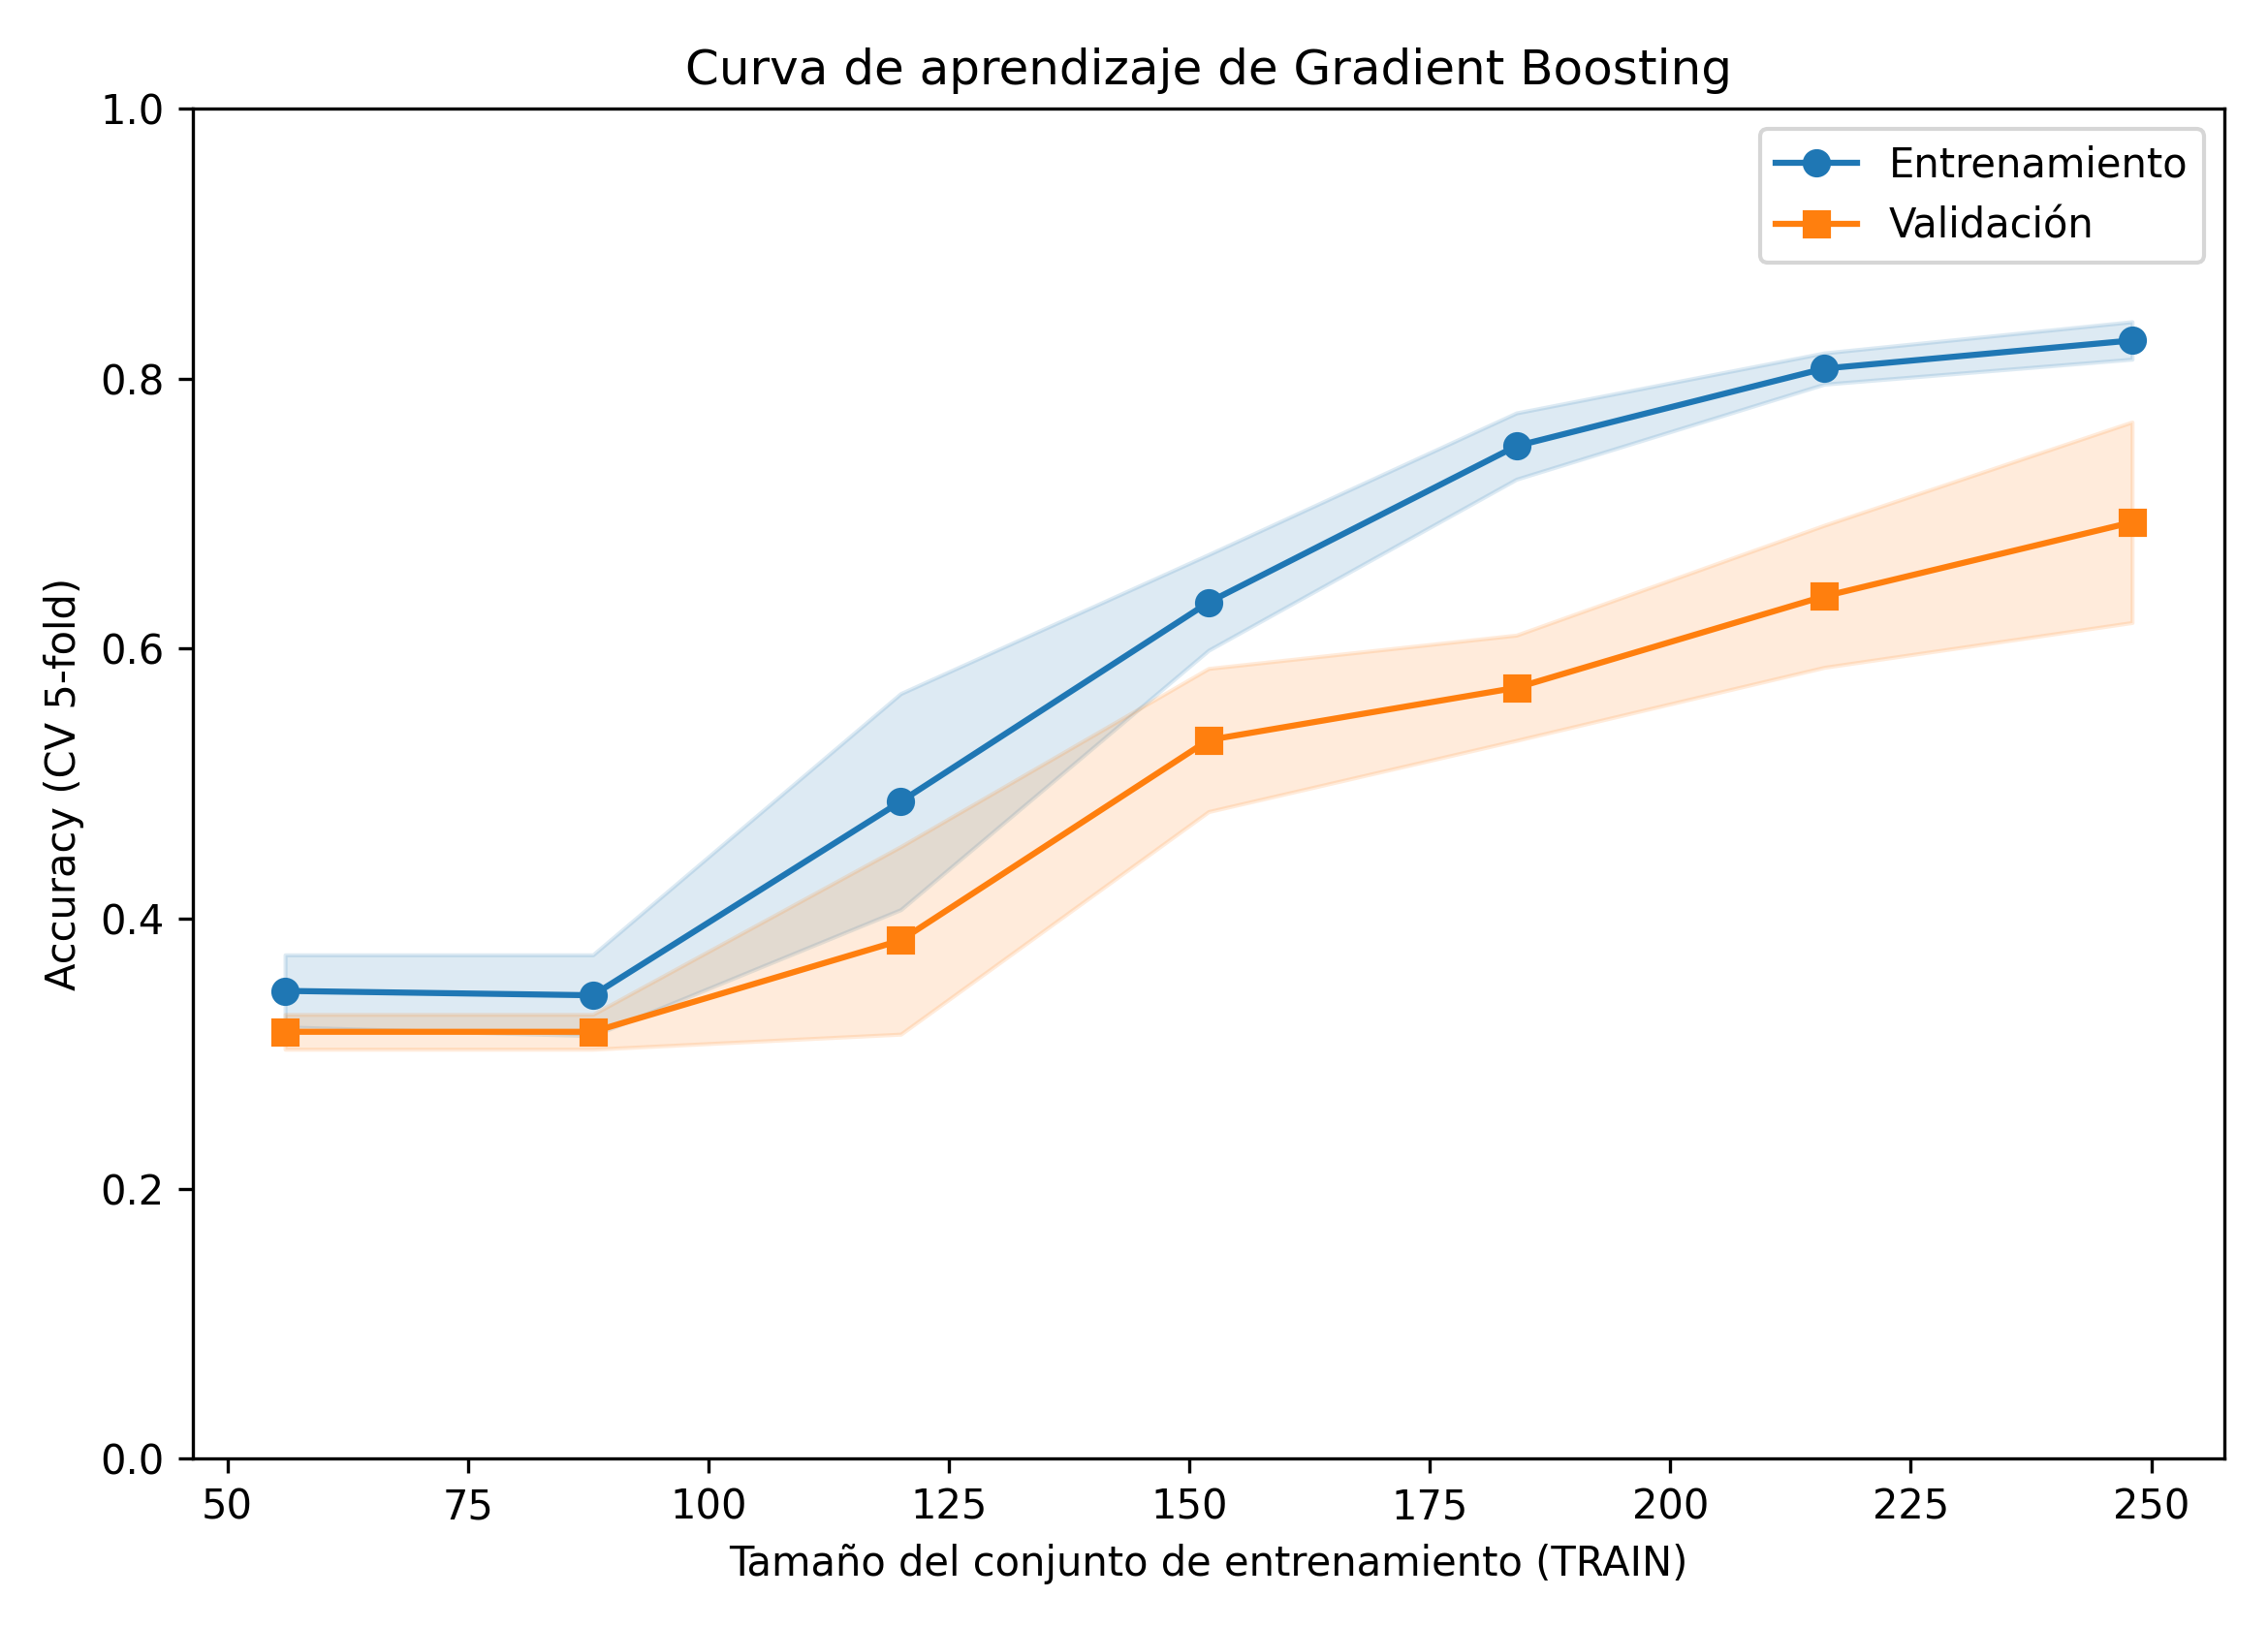

The data file committed next to this chart (first rows):
train_size, acc_train_cv_mean, acc_train_cv_std, acc_valid_cv_mean, acc_valid_cv_std, loss_train_mean, loss_valid_mean
24, , , , , , 
56, 0.3464, 0.0267, 0.3161, 0.0129, 0.6536, 0.6839
88, 0.3432, 0.03, 0.3161, 0.0129, 0.6568, 0.6839
120, 0.4867, 0.08, 0.3839, 0.0695, 0.5133, 0.6161
152, 0.6342, 0.0355, 0.5323, 0.053, 0.3658, 0.4677
184, 0.75, 0.0245, 0.571, 0.039, 0.25, 0.429
216, 0.8074, 0.0116, 0.6387, 0.0526, 0.1926, 0.3613
248, 0.8282, 0.0139, 0.6935, 0.0743, 0.1718, 0.3065
